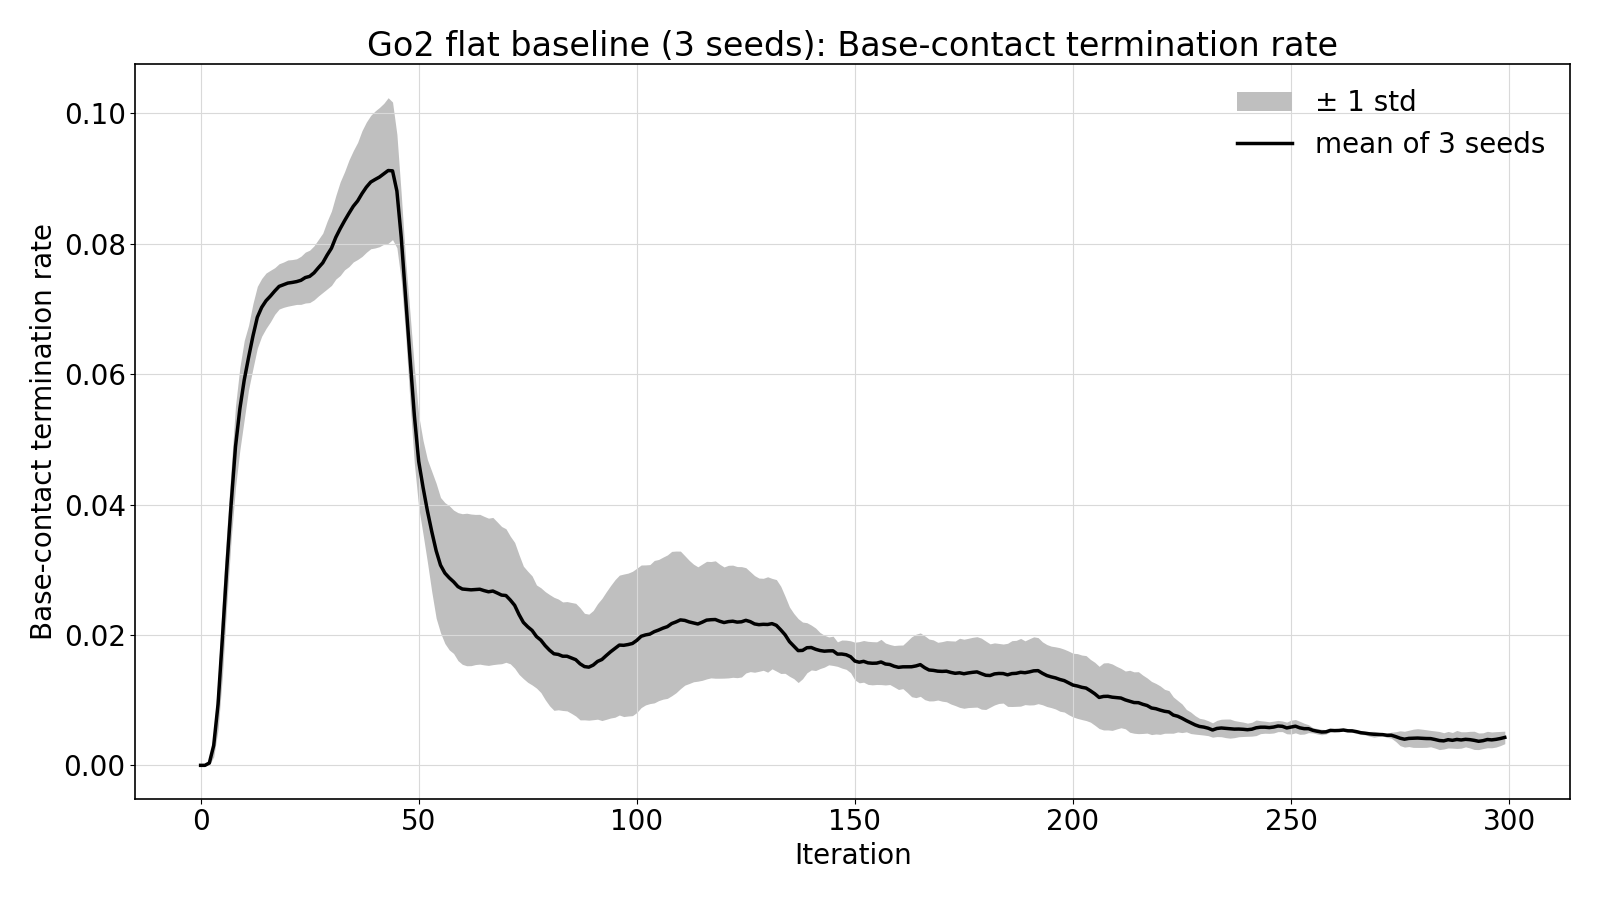

Source data for this figure (header and first rows):
iteration, mean, std, baseline_flat_seed42_20261120-0930, baseline_flat_seed43_20261120-0932, baseline_flat_seed44_20261120-0934
0, 0.0, 0.0, 0.0, 0.0, 0.0
1, 0.0, 0.0, 0.0, 0.0, 0.0
2, 0.0003628, 0.0002986, 0.0007731, 0.0002441, 7.120768714230508e-05
3, 0.003055, 0.001749, 0.004934, 0.0007222, 0.00351
4, 0.009389, 0.003927, 0.01279, 0.003886, 0.01149
5, 0.01958, 0.005875, 0.02411, 0.01128, 0.02335
6, 0.03024, 0.005621, 0.03464, 0.02231, 0.03378
7, 0.04008, 0.005409, 0.0432, 0.03247, 0.04457
8, 0.0489, 0.006243, 0.05217, 0.04016, 0.05436
9, 0.0547, 0.006342, 0.05772, 0.04588, 0.06051
10, 0.05911, 0.006056, 0.0614, 0.05081, 0.0651
11, 0.06258, 0.004932, 0.06312, 0.05628, 0.06833
12, 0.06585, 0.004977, 0.06459, 0.06049, 0.07248
13, 0.06873, 0.004739, 0.06771, 0.0635, 0.07497
14, 0.07025, 0.004427, 0.06913, 0.06547, 0.07614
15, 0.07127, 0.00425, 0.07013, 0.06672, 0.07694
16, 0.07198, 0.003957, 0.07102, 0.06768, 0.07723
17, 0.07276, 0.003573, 0.07184, 0.06892, 0.07752
18, 0.07347, 0.003474, 0.07221, 0.06998, 0.07821
19, 0.07372, 0.003472, 0.07232, 0.07035, 0.0785
20, 0.07397, 0.003544, 0.07251, 0.07056, 0.07886
21, 0.07407, 0.003505, 0.0728, 0.07056, 0.07886
22, 0.0742, 0.003498, 0.07312, 0.07056, 0.07892
23, 0.0744, 0.003689, 0.07326, 0.07056, 0.07938
24, 0.07482, 0.003903, 0.07391, 0.07056, 0.07999
25, 0.075, 0.004019, 0.07416, 0.07056, 0.08029
26, 0.07554, 0.004147, 0.07536, 0.07056, 0.08071
27, 0.07633, 0.004334, 0.07702, 0.07071, 0.08126
28, 0.07708, 0.004548, 0.079, 0.0708, 0.08143
29, 0.07826, 0.005194, 0.08222, 0.07092, 0.08163
30, 0.07933, 0.005711, 0.08425, 0.07132, 0.08241
31, 0.081, 0.006408, 0.08738, 0.07224, 0.08337
32, 0.08232, 0.007182, 0.08978, 0.07262, 0.08455
33, 0.08353, 0.00752, 0.0912, 0.07331, 0.08608
34, 0.08467, 0.008169, 0.09297, 0.07356, 0.08747
35, 0.08575, 0.008535, 0.09393, 0.07397, 0.08935
36, 0.08657, 0.008982, 0.0952, 0.07419, 0.09033
37, 0.0877, 0.009648, 0.09789, 0.07475, 0.09046
38, 0.08869, 0.009987, 0.09946, 0.07539, 0.09122
39, 0.08947, 0.01023, 0.1005, 0.07587, 0.092
40, 0.08986, 0.0105, 0.1013, 0.07593, 0.09238
41, 0.09023, 0.01068, 0.1018, 0.07603, 0.09291
42, 0.09074, 0.01081, 0.1025, 0.07642, 0.09326
43, 0.09124, 0.01117, 0.1036, 0.07656, 0.09353
44, 0.09119, 0.01055, 0.1024, 0.07707, 0.09409
45, 0.08809, 0.008701, 0.09802, 0.07683, 0.08942
46, 0.08097, 0.006617, 0.08881, 0.07262, 0.08147
47, 0.07175, 0.00572, 0.07884, 0.06483, 0.07158
48, 0.0626, 0.006816, 0.07103, 0.05434, 0.06243
49, 0.05369, 0.007351, 0.06343, 0.04566, 0.05198
50, 0.04662, 0.007049, 0.05614, 0.0393, 0.04443
51, 0.04263, 0.007191, 0.05215, 0.03478, 0.04095
52, 0.03903, 0.00787, 0.04892, 0.02966, 0.03849
53, 0.03584, 0.00924, 0.04749, 0.02488, 0.03516
54, 0.03292, 0.01034, 0.04603, 0.02075, 0.03198
55, 0.03071, 0.01038, 0.0437, 0.0183, 0.03013
56, 0.02949, 0.01081, 0.04292, 0.01646, 0.0291
57, 0.02876, 0.01106, 0.04222, 0.01513, 0.02895
58, 0.02815, 0.011, 0.0412, 0.0143, 0.02896
59, 0.02741, 0.01135, 0.04052, 0.01284, 0.02888
... 240 more rows
